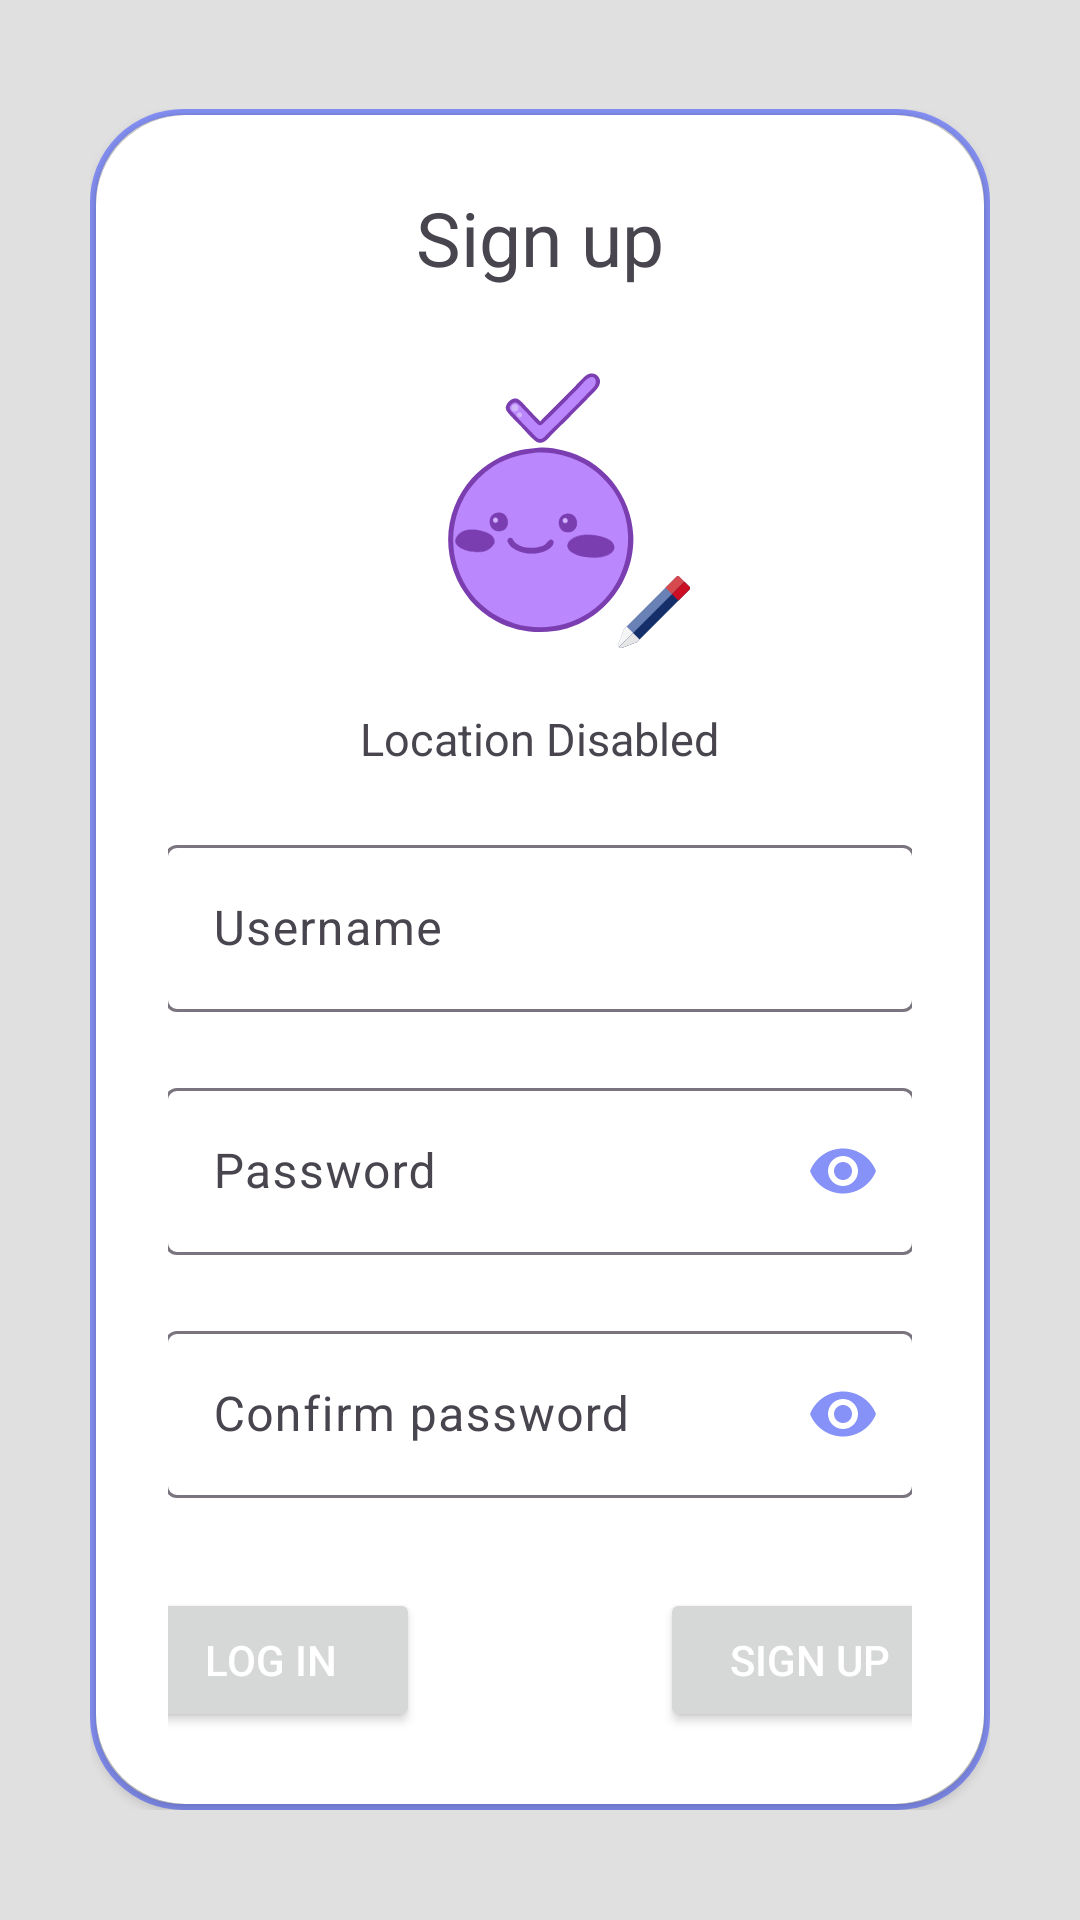

Here is an Android app screen rendered from its layout file. Give the layout XML and the strings, colors and styles it references.
<!-- AndroidManifest.xml: application theme Theme.Todo -->
<!-- res/layout/activity_signup.xml -->
<?xml version="1.0" encoding="utf-8"?>
<RelativeLayout xmlns:android="http://schemas.android.com/apk/res/android"
    xmlns:app="http://schemas.android.com/apk/res-auto"
    android:layout_width="match_parent"
    android:layout_height="match_parent"
    android:background="@color/background"
    android:gravity="center_vertical">

    <FrameLayout
        android:id="@+id/frame_layout"
        android:layout_width="match_parent"
        android:layout_height="wrap_content"
        android:layout_margin="30dp"
        android:background="@drawable/background_card">

        <androidx.cardview.widget.CardView
            android:layout_width="match_parent"
            android:layout_height="wrap_content"
            android:layout_margin="@dimen/width_stroke_card"
            app:cardCornerRadius="@dimen/corner_values_card">

            <LinearLayout
                android:layout_width="match_parent"
                android:layout_height="wrap_content"
                android:layout_gravity="center_horizontal"
                android:orientation="vertical"
                android:padding="24dp">

                <TextView
                    android:id="@+id/title"
                    android:layout_width="wrap_content"
                    android:layout_height="wrap_content"
                    android:layout_gravity="center_horizontal"
                    android:layout_marginBottom="20dp"
                    android:text="@string/signup"
                    android:textSize="25sp" />

                <include
                    android:id="@+id/profile_pic_container"
                    layout="@layout/template_profile_pic"
                    android:layout_width="wrap_content"
                    android:layout_height="wrap_content"
                    android:layout_gravity="center_horizontal" />

                <TextView
                    android:id="@+id/gps"
                    android:layout_width="wrap_content"
                    android:layout_height="wrap_content"
                    android:layout_gravity="center_horizontal"
                    android:layout_marginTop="20dp"
                    android:text="@string/gps"
                    android:textSize="15sp" />

                <com.google.android.material.textfield.TextInputLayout
                    android:id="@+id/username_layout"
                    android:layout_width="250dp"
                    android:layout_height="wrap_content"
                    android:layout_gravity="center_horizontal"
                    android:layout_marginTop="20dp">

                    <EditText
                        android:id="@+id/username"
                        android:textCursorDrawable="@null"
                        android:layout_width="match_parent"
                        android:layout_height="wrap_content"
                        android:layout_below="@+id/logo"
                        android:layout_centerHorizontal="true"
                        android:autofillHints="username"
                        android:hint="@string/placeholder_username"
                        android:inputType="text" />

                </com.google.android.material.textfield.TextInputLayout>

                <com.google.android.material.textfield.TextInputLayout
                    android:id="@+id/password_layout"
                    android:layout_width="250dp"
                    android:layout_height="wrap_content"
                    android:layout_gravity="center_horizontal"
                    android:layout_marginTop="20dp"
                    app:endIconMode="password_toggle"
                    app:endIconTint="@color/lavender">

                    <EditText
                        android:id="@+id/password"
                        android:textCursorDrawable="@null"
                        android:layout_width="match_parent"
                        android:layout_height="wrap_content"
                        android:autofillHints="password"
                        android:hint="@string/placeholder_password"
                        android:inputType="textPassword" />

                </com.google.android.material.textfield.TextInputLayout>

                <com.google.android.material.textfield.TextInputLayout
                    android:id="@+id/confirm_password_layout"
                    android:layout_width="250dp"
                    android:layout_height="wrap_content"
                    android:layout_gravity="center_horizontal"
                    android:layout_marginTop="20dp"
                    app:endIconMode="password_toggle"
                    app:endIconTint="@color/lavender">

                    <EditText
                        android:id="@+id/confirm_password"
                        android:layout_width="match_parent"
                        android:layout_height="wrap_content"
                        android:textCursorDrawable="@null"
                        android:autofillHints="password"
                        android:hint="@string/placeholder_confirm_password"
                        android:inputType="textPassword" />

                </com.google.android.material.textfield.TextInputLayout>

                <LinearLayout
                    android:layout_width="match_parent"
                    android:layout_height="wrap_content"
                    android:layout_marginTop="30dp"
                    android:gravity="center_horizontal"
                    android:orientation="horizontal">

                    <Button
                        android:id="@+id/login_button"
                        android:layout_width="100dp"
                        android:layout_height="wrap_content"
                        android:layout_marginEnd="80dp"
                        android:textColor="@color/white"
                        android:text="@string/login" />

                    <Button
                        android:id="@+id/signup_button"
                        android:layout_width="100dp"
                        android:textColor="@color/white"
                        android:layout_height="wrap_content"
                        android:text="@string/signup" />

                </LinearLayout>

            </LinearLayout>

        </androidx.cardview.widget.CardView>

    </FrameLayout>

</RelativeLayout>
<!-- res/layout/template_profile_pic.xml (included above) -->
<?xml version="1.0" encoding="utf-8"?>
<RelativeLayout xmlns:android="http://schemas.android.com/apk/res/android"
    android:layout_width="match_parent"
    android:layout_height="match_parent">

    <FrameLayout
        android:id="@+id/profile_pic_container"
        android:layout_width="wrap_content"
        android:layout_height="wrap_content">

        <ImageView
            android:id="@+id/profile_pic"
            android:layout_width="100dp"
            android:layout_height="100dp"
            android:src="@drawable/default_profile_pic" />

        <ImageView
            android:id="@+id/small_image"
            android:layout_width="24dp"
            android:layout_height="24dp"
            android:layout_gravity="bottom|end"
            android:background="@null"
            android:src="@drawable/edit_image" />

    </FrameLayout>

</RelativeLayout>
<!-- resources referenced by this layout -->
<resources>
  <color name="background">#E0E0E0</color>
  <color name="lavender">#8692f7</color>
  <color name="white">#FFFFFFFF</color>
  <dimen name="corner_values_card">30dp</dimen>
  <dimen name="width_stroke_card">2dp</dimen>
  <!-- drawable background_card (drawable) -->
  <?xml version="1.0" encoding="utf-8"?>
  <shape xmlns:android="http://schemas.android.com/apk/res/android"
      android:shape="rectangle">
  
      <stroke
          android:width="@dimen/width_stroke_card"
          android:color="@color/lavender"/>
  
      <corners
          android:radius="@dimen/corner_values_card"/>
  
  </shape>
  <!-- drawable edit_image (drawable) -->
  <vector xmlns:android="http://schemas.android.com/apk/res/android"
      android:width="800dp"
      android:height="800dp"
      android:viewportWidth="512"
      android:viewportHeight="512">
      <path
          android:pathData="M507.79,76.34l-72,-72c-5.58,-5.58 -14.7,-5.58 -20.28,0L239.59,180.26L46.24,373.61c-2.11,2.11 -3.54,4.84 -4.62,7.61L2.47,482.02c-3.1,7.95 -1.15,17.04 4.89,23.08c6.04,6.04 15.1,7.96 23.05,4.86l100.78,-39.27c2.75,-1.07 5.24,-2.7 7.33,-4.79L240.09,364.33L507.79,96.63C513.39,91.03 513.39,81.94 507.79,76.34z"
          android:fillColor="#6A81B5"/>
      <path
          android:pathData="M153.59,451.27l-92.5,-92.5l-15.33,15.33c-2.12,2.12 -3.77,4.65 -4.84,7.45L0.07,487.48c-0.05,0.13 -0.07,0.26 -0.07,0.4c0.28,18.76 16.6,27.59 29.9,22.47l100.91,-38.9c2.79,-1.08 5.33,-2.73 7.45,-4.84L153.59,451.27z"
          android:fillColor="#F5F5F5"/>
      <path
          android:pathData="M507.8,76.34l-72,-72c-5.6,-5.6 -14.68,-5.6 -20.28,0l-78.09,78.09l92.28,92.28l78.09,-78.09C513.4,91.02 513.4,81.94 507.8,76.34z"
          android:fillColor="#D5494F"/>
      <path
          android:pathData="M507.79,76.34l-35.87,-35.87L7.32,505.07c0.01,0.01 0.02,0.02 0.03,0.03c6.04,6.04 15.1,7.96 23.05,4.86l100.78,-39.27c2.75,-1.07 5.24,-2.7 7.33,-4.79l369.27,-369.27C513.39,91.03 513.39,81.94 507.79,76.34z"
          android:fillColor="#152F6A"/>
      <path
          android:pathData="M107.45,404.93L6.93,505.46c6.02,6.1 15.08,8.04 23.06,4.95l100.9,-39.04c2.79,-1.08 5.33,-2.73 7.45,-4.85l15.35,-15.35L107.45,404.93z"
          android:fillColor="#E6E6E6"/>
      <path
          android:pathData="M507.8,76.34l-35.88,-35.88l-88.23,88.23l46.02,46.02l78.09,-78.09C513.4,91.02 513.4,81.94 507.8,76.34z"
          android:fillColor="#CB0E24"/>
  </vector>
  <string name="gps">Location Disabled</string>
  <string name="login">Log in</string>
  <string name="placeholder_confirm_password">Confirm password</string>
  <string name="placeholder_password">Password</string>
  <string name="placeholder_username">Username</string>
  <string name="signup">Sign up</string>
  <color name="purple_700">#FF3700B3</color>
  <color name="violet">#86329a</color>
  <color name="normal">#FFFFFFFF</color>
  <color name="background_inverse">#2e2e2e</color>
</resources>
